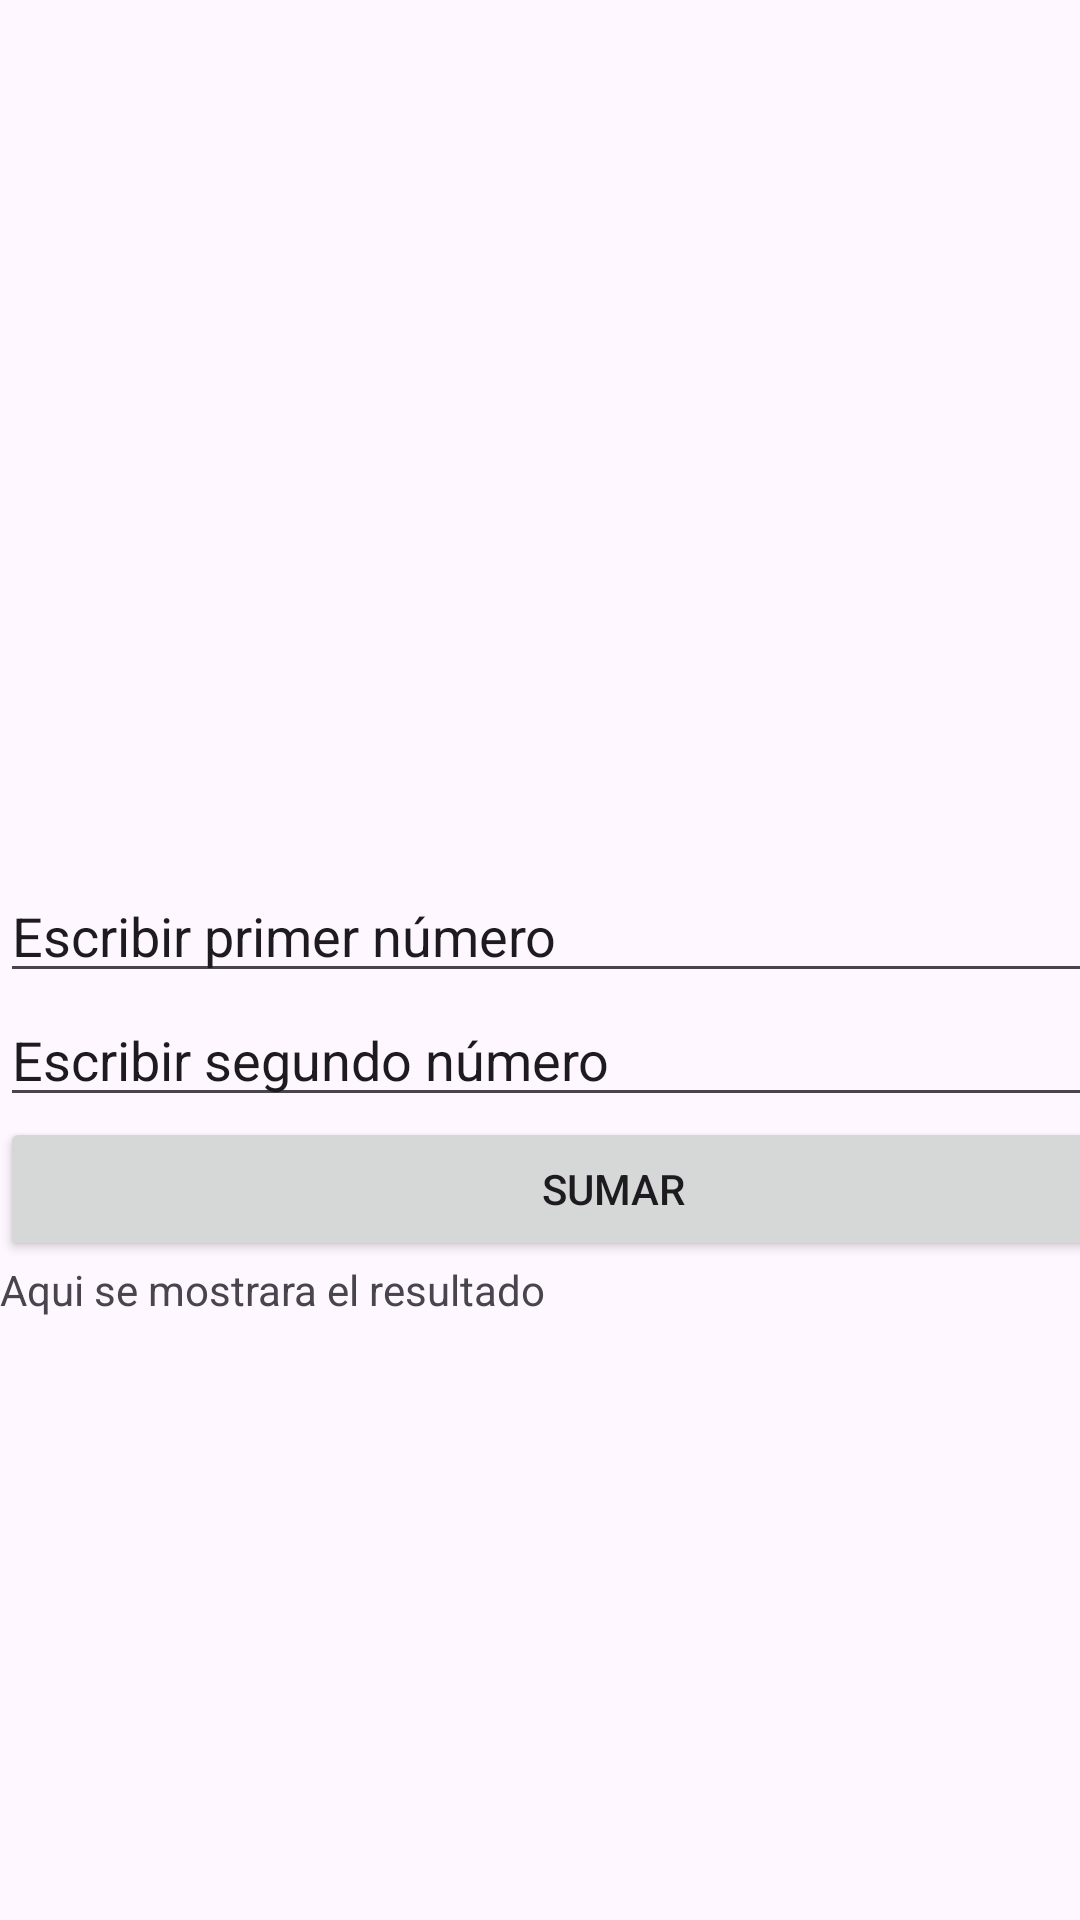

Write the Android layout XML for this screen, with the resource values it uses.
<!-- AndroidManifest.xml: application theme Theme.SecundaClasesilla -->
<!-- res/layout/activity_main.xml -->
<?xml version="1.0" encoding="utf-8"?>
<androidx.constraintlayout.widget.ConstraintLayout xmlns:android="http://schemas.android.com/apk/res/android"
    xmlns:app="http://schemas.android.com/apk/res-auto"
    xmlns:tools="http://schemas.android.com/tools"
    android:id="@+id/main"
    android:layout_width="match_parent"
    android:layout_height="match_parent"
    tools:context=".MainActivity">


    <LinearLayout
        android:layout_width="409dp"
        android:layout_height="729dp"
        android:orientation="vertical"
        android:gravity="center"
        tools:layout_editor_absoluteX="1dp"
        tools:layout_editor_absoluteY="1dp">

        <EditText
            android:id="@+id/txt_n1"
            android:layout_width="match_parent"
            android:layout_height="wrap_content"
            android:ems="10"
            android:inputType="text"
            android:text="Escribir primer número" />

        <EditText
            android:id="@+id/txt_n2"
            android:layout_width="match_parent"
            android:layout_height="wrap_content"
            android:ems="10"
            android:inputType="text"
            android:text="Escribir segundo número" />

        <Button
            android:id="@+id/btn_sumar"
            android:layout_width="match_parent"
            android:layout_height="wrap_content"
            android:text="SUMAR" />

        <TextView
            android:id="@+id/txt_resultado"
            android:layout_width="match_parent"
            android:layout_height="wrap_content"
            android:text="Aqui se mostrara el resultado" />
    </LinearLayout>
</androidx.constraintlayout.widget.ConstraintLayout>
<!-- resources referenced by this layout -->
<resources>
  <style name="Theme.SecundaClasesilla" parent="Base.Theme.SecundaClasesilla" />
  <style name="Base.Theme.SecundaClasesilla" parent="Theme.Material3.DayNight.NoActionBar">
          
          
      </style>
</resources>
